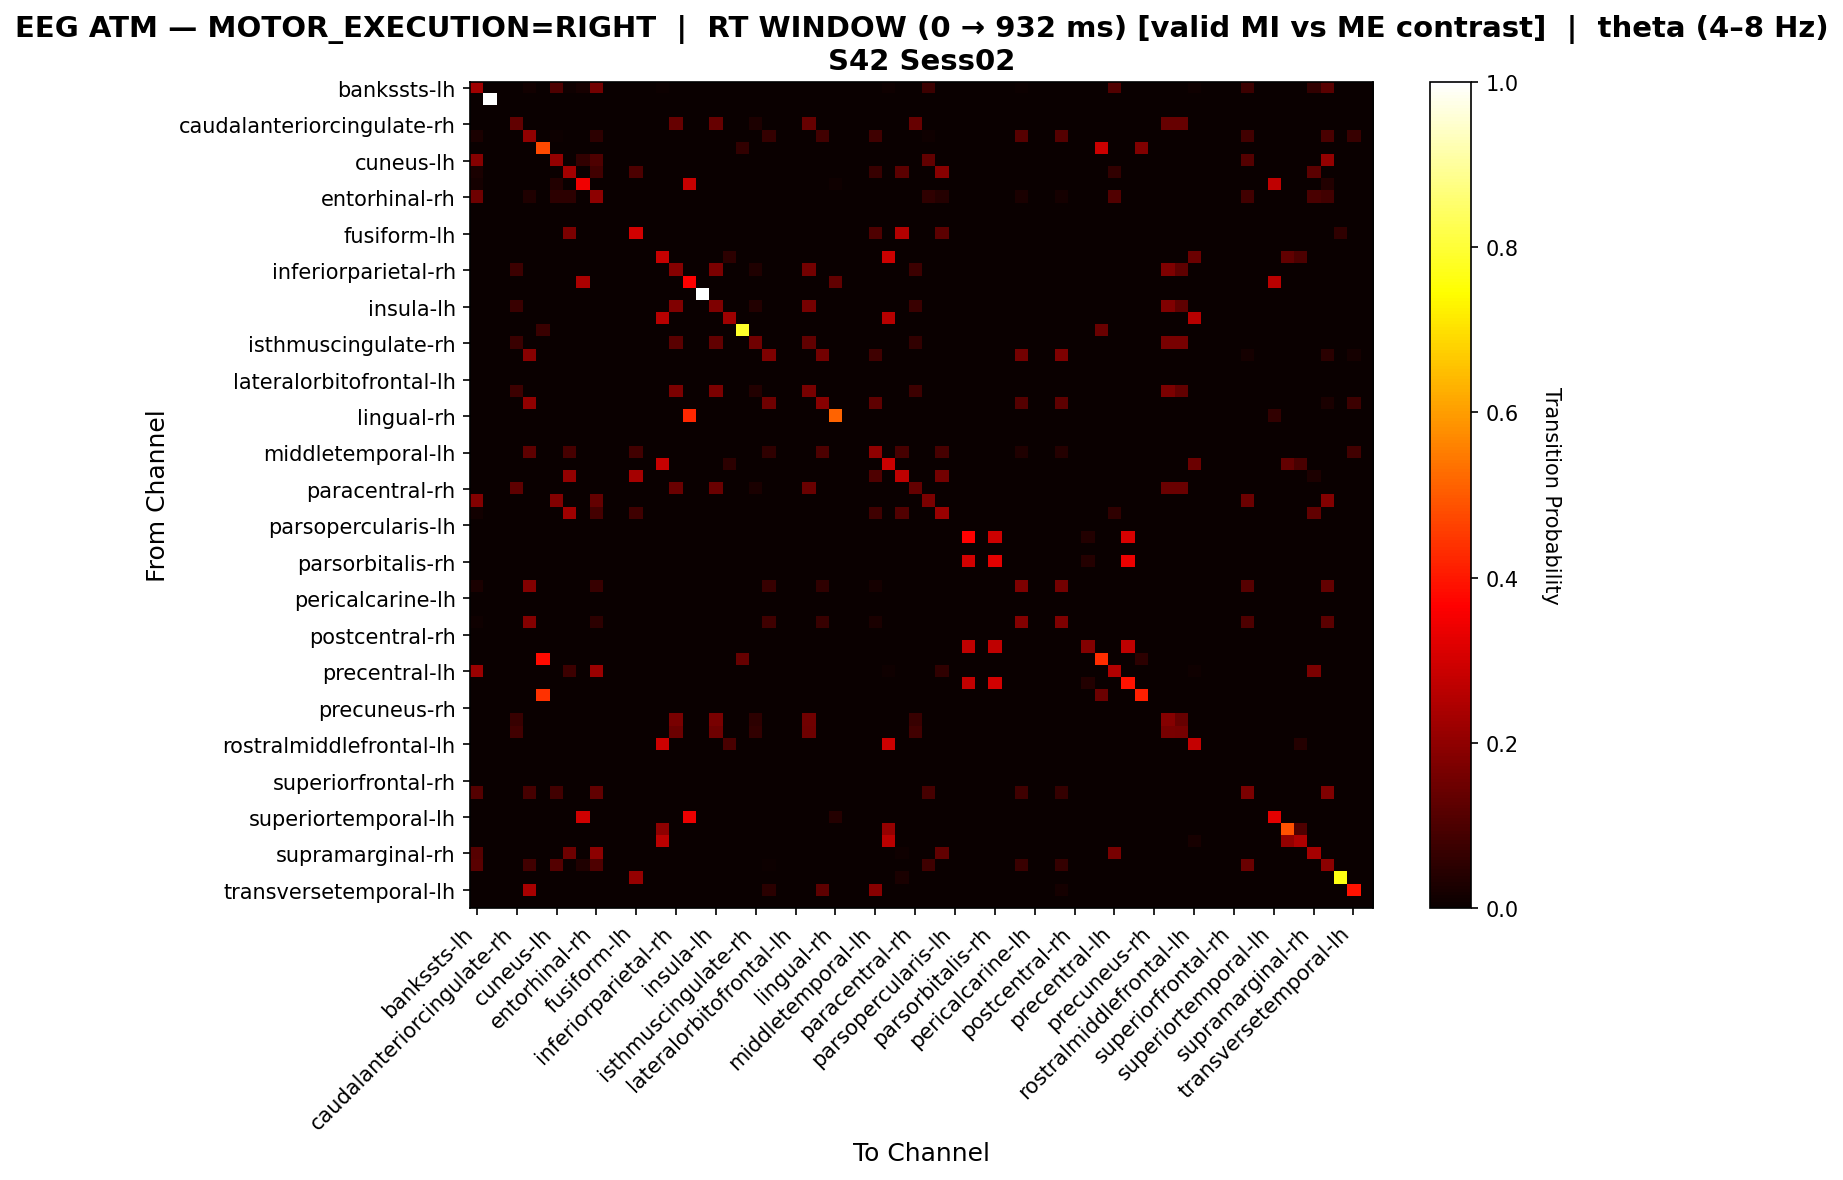

The table this chart was drawn from, first rows:
, bankssts-lh, bankssts-rh, caudalanteriorcingulate-lh, caudalanteriorcingulate-rh, caudalmiddlefrontal-lh, caudalmiddlefrontal-rh, cuneus-lh, cuneus-rh, entorhinal-lh, entorhinal-rh, frontalpole-lh, frontalpole-rh, fusiform-lh, fusiform-rh, inferiorparietal-lh, inferiorparietal-rh, inferiortemporal-lh, inferiortemporal-rh, insula-lh, insula-rh, isthmuscingulate-lh, isthmuscingulate-rh, lateraloccipital-lh
bankssts-lh, 0.2245, 0.0, 0.0, 0.0, 0.01531, 0.0, 0.102, 0.0102, 0.02041, 0.1582, 0.0, 0.0, 0.0, 0.0, 0.005102, 0.0, 0.0, 0.0, 0.0, 0.0, 0.0, 0.0, 0.0
bankssts-rh, 0.0, 1.0, 0.0, 0.0, 0.0, 0.0, 0.0, 0.0, 0.0, 0.0, 0.0, 0.0, 0.0, 0.0, 0.0, 0.0, 0.0, 0.0, 0.0, 0.0, 0.0, 0.0, 0.0
caudalanteriorcingulate-lh, 0.0, 0.0, 0.0, 0.0, 0.0, 0.0, 0.0, 0.0, 0.0, 0.0, 0.0, 0.0, 0.0, 0.0, 0.0, 0.0, 0.0, 0.0, 0.0, 0.0, 0.0, 0.0, 0.0
caudalanteriorcingulate-rh, 0.0, 0.0, 0.0, 0.1318, 0.0, 0.0, 0.0, 0.0, 0.0, 0.0, 0.0, 0.0, 0.0, 0.0, 0.0, 0.1395, 0.0, 0.0, 0.1395, 0.0, 0.0, 0.03101, 0.0
caudalmiddlefrontal-lh, 0.02646, 0.0, 0.0, 0.0, 0.2011, 0.0, 0.005291, 0.0, 0.0, 0.05291, 0.0, 0.0, 0.0, 0.0, 0.0, 0.0, 0.0, 0.0, 0.0, 0.0, 0.0, 0.0, 0.06349
caudalmiddlefrontal-rh, 0.0, 0.0, 0.0, 0.0, 0.0, 0.4762, 0.0, 0.0, 0.0, 0.0, 0.0, 0.0, 0.0, 0.0, 0.0, 0.0, 0.0, 0.0, 0.0, 0.0, 0.05952, 0.0, 0.0
cuneus-lh, 0.1837, 0.0, 0.0, 0.0, 0.0, 0.0, 0.2041, 0.0, 0.06122, 0.102, 0.0, 0.0, 0.0, 0.0, 0.0, 0.0, 0.0, 0.0, 0.0, 0.0, 0.0, 0.0, 0.0
cuneus-rh, 0.02454, 0.0, 0.0, 0.0, 0.0, 0.0, 0.0, 0.227, 0.0, 0.08589, 0.0, 0.0, 0.09816, 0.0, 0.0, 0.0, 0.0, 0.0, 0.0, 0.0, 0.0, 0.0, 0.0
entorhinal-lh, 0.01818, 0.0, 0.0, 0.0, 0.0, 0.0, 0.03636, 0.0, 0.3455, 0.0, 0.0, 0.0, 0.0, 0.0, 0.0, 0.0, 0.2818, 0.0, 0.0, 0.0, 0.0, 0.0, 0.0
entorhinal-rh, 0.1502, 0.0, 0.0, 0.0, 0.03433, 0.0, 0.0515, 0.0515, 0.0, 0.1974, 0.0, 0.0, 0.0, 0.0, 0.0, 0.0, 0.0, 0.0, 0.0, 0.0, 0.0, 0.0, 0.0
frontalpole-lh, 0.0, 0.0, 0.0, 0.0, 0.0, 0.0, 0.0, 0.0, 0.0, 0.0, 0.0, 0.0, 0.0, 0.0, 0.0, 0.0, 0.0, 0.0, 0.0, 0.0, 0.0, 0.0, 0.0
frontalpole-rh, 0.0, 0.0, 0.0, 0.0, 0.0, 0.0, 0.0, 0.0, 0.0, 0.0, 0.0, 0.0, 0.0, 0.0, 0.0, 0.0, 0.0, 0.0, 0.0, 0.0, 0.0, 0.0, 0.0
fusiform-lh, 0.0, 0.0, 0.0, 0.0, 0.0, 0.0, 0.0, 0.1682, 0.0, 0.0, 0.0, 0.0, 0.2991, 0.0, 0.0, 0.0, 0.0, 0.0, 0.0, 0.0, 0.0, 0.0, 0.0
fusiform-rh, 0.0, 0.0, 0.0, 0.0, 0.0, 0.0, 0.0, 0.0, 0.0, 0.0, 0.0, 0.0, 0.0, 0.0, 0.0, 0.0, 0.0, 0.0, 0.0, 0.0, 0.0, 0.0, 0.0
inferiorparietal-lh, 0.0, 0.0, 0.0, 0.0, 0.0, 0.0, 0.0, 0.0, 0.0, 0.0, 0.0, 0.0, 0.0, 0.0, 0.2824, 0.0, 0.0, 0.0, 0.0, 0.05344, 0.0, 0.0, 0.0
inferiorparietal-rh, 0.0, 0.0, 0.0, 0.07531, 0.0, 0.0, 0.0, 0.0, 0.0, 0.0, 0.0, 0.0, 0.0, 0.0, 0.0, 0.1841, 0.0, 0.0, 0.1715, 0.0, 0.0, 0.03347, 0.0
inferiortemporal-lh, 0.0, 0.0, 0.0, 0.0, 0.0, 0.0, 0.0, 0.0, 0.2397, 0.0, 0.0, 0.0, 0.0, 0.0, 0.0, 0.0, 0.3636, 0.0, 0.0, 0.0, 0.0, 0.0, 0.0
inferiortemporal-rh, 0.0, 0.0, 0.0, 0.0, 0.0, 0.0, 0.0, 0.0, 0.0, 0.0, 0.0, 0.0, 0.0, 0.0, 0.0, 0.0, 0.0, 1.0, 0.0, 0.0, 0.0, 0.0, 0.0
insula-lh, 0.0, 0.0, 0.0, 0.07407, 0.0, 0.0, 0.0, 0.0, 0.0, 0.0, 0.0, 0.0, 0.0, 0.0, 0.0, 0.177, 0.0, 0.0, 0.1728, 0.0, 0.0, 0.03704, 0.0
insula-rh, 0.0, 0.0, 0.0, 0.0, 0.0, 0.0, 0.0, 0.0, 0.0, 0.0, 0.0, 0.0, 0.0, 0.0, 0.2593, 0.0, 0.0, 0.0, 0.0, 0.2222, 0.0, 0.0, 0.0
isthmuscingulate-lh, 0.0, 0.0, 0.0, 0.0, 0.0, 0.07143, 0.0, 0.0, 0.0, 0.0, 0.0, 0.0, 0.0, 0.0, 0.0, 0.0, 0.0, 0.0, 0.0, 0.0, 0.7857, 0.0, 0.0
isthmuscingulate-rh, 0.0, 0.0, 0.0, 0.07143, 0.0, 0.0, 0.0, 0.0, 0.0, 0.0, 0.0, 0.0, 0.0, 0.0, 0.0, 0.119, 0.0, 0.0, 0.131, 0.0, 0.0, 0.1548, 0.0
lateraloccipital-lh, 0.0, 0.0, 0.0, 0.0, 0.1875, 0.0, 0.0, 0.0, 0.0, 0.0, 0.0, 0.0, 0.0, 0.0, 0.0, 0.0, 0.0, 0.0, 0.0, 0.0, 0.0, 0.0, 0.1719
lateraloccipital-rh, 0.0, 0.0, 0.0, 0.0, 0.0, 0.0, 0.0, 0.0, 0.0, 0.0, 0.0, 0.0, 0.0, 0.0, 0.0, 0.0, 0.0, 0.0, 0.0, 0.0, 0.0, 0.0, 0.0
lateralorbitofrontal-lh, 0.0, 0.0, 0.0, 0.0, 0.0, 0.0, 0.0, 0.0, 0.0, 0.0, 0.0, 0.0, 0.0, 0.0, 0.0, 0.0, 0.0, 0.0, 0.0, 0.0, 0.0, 0.0, 0.0
lateralorbitofrontal-rh, 0.0, 0.0, 0.0, 0.0766, 0.0, 0.0, 0.0, 0.0, 0.0, 0.0, 0.0, 0.0, 0.0, 0.0, 0.0, 0.1702, 0.0, 0.0, 0.1702, 0.0, 0.0, 0.0383, 0.0
lingual-lh, 0.0, 0.0, 0.0, 0.0, 0.2, 0.0, 0.0, 0.0, 0.0, 0.0, 0.0, 0.0, 0.0, 0.0, 0.0, 0.0, 0.0, 0.0, 0.0, 0.0, 0.0, 0.0, 0.15
lingual-rh, 0.0, 0.0, 0.0, 0.0, 0.0, 0.0, 0.0, 0.0, 0.0, 0.0, 0.0, 0.0, 0.0, 0.0, 0.0, 0.0, 0.4242, 0.0, 0.0, 0.0, 0.0, 0.0, 0.0
medialorbitofrontal-lh, 0.0, 0.0, 0.0, 0.0, 0.0, 0.0, 0.0, 0.0, 0.0, 0.0, 0.0, 0.0, 0.0, 0.0, 0.0, 0.0, 0.0, 0.0, 0.0, 0.0, 0.0, 0.0, 0.0
medialorbitofrontal-rh, 0.0, 0.0, 0.0, 0.0, 0.0, 0.0, 0.0, 0.0, 0.0, 0.0, 0.0, 0.0, 0.0, 0.0, 0.0, 0.0, 0.0, 0.0, 0.0, 0.0, 0.0, 0.0, 0.0
middletemporal-lh, 0.0, 0.0, 0.0, 0.0, 0.125, 0.0, 0.0, 0.09167, 0.0, 0.0, 0.0, 0.0, 0.08333, 0.0, 0.0, 0.0, 0.0, 0.0, 0.0, 0.0, 0.0, 0.0, 0.05833
middletemporal-rh, 0.0, 0.0, 0.0, 0.0, 0.0, 0.0, 0.0, 0.0, 0.0, 0.0, 0.0, 0.0, 0.0, 0.0, 0.2815, 0.0, 0.0, 0.0, 0.0, 0.05185, 0.0, 0.0, 0.0
paracentral-lh, 0.0, 0.0, 0.0, 0.0, 0.0, 0.0, 0.0, 0.2056, 0.0, 0.0, 0.0, 0.0, 0.2336, 0.0, 0.0, 0.0, 0.0, 0.0, 0.0, 0.0, 0.0, 0.0, 0.0
paracentral-rh, 0.0, 0.0, 0.0, 0.127, 0.0, 0.0, 0.0, 0.0, 0.0, 0.0, 0.0, 0.0, 0.0, 0.0, 0.0, 0.1429, 0.0, 0.0, 0.1429, 0.0, 0.0, 0.02381, 0.0
parahippocampal-lh, 0.1829, 0.0, 0.0, 0.0, 0.0, 0.0, 0.1829, 0.0, 0.0, 0.1341, 0.0, 0.0, 0.0, 0.0, 0.0, 0.0, 0.0, 0.0, 0.0, 0.0, 0.0, 0.0, 0.0
parahippocampal-rh, 0.01449, 0.0, 0.0, 0.0, 0.0, 0.0, 0.0, 0.2246, 0.0, 0.08696, 0.0, 0.0, 0.07971, 0.0, 0.0, 0.0, 0.0, 0.0, 0.0, 0.0, 0.0, 0.0, 0.0
parsopercularis-lh, 0.0, 0.0, 0.0, 0.0, 0.0, 0.0, 0.0, 0.0, 0.0, 0.0, 0.0, 0.0, 0.0, 0.0, 0.0, 0.0, 0.0, 0.0, 0.0, 0.0, 0.0, 0.0, 0.0
parsopercularis-rh, 0.0, 0.0, 0.0, 0.0, 0.0, 0.0, 0.0, 0.0, 0.0, 0.0, 0.0, 0.0, 0.0, 0.0, 0.0, 0.0, 0.0, 0.0, 0.0, 0.0, 0.0, 0.0, 0.0
parsorbitalis-lh, 0.0, 0.0, 0.0, 0.0, 0.0, 0.0, 0.0, 0.0, 0.0, 0.0, 0.0, 0.0, 0.0, 0.0, 0.0, 0.0, 0.0, 0.0, 0.0, 0.0, 0.0, 0.0, 0.0
parsorbitalis-rh, 0.0, 0.0, 0.0, 0.0, 0.0, 0.0, 0.0, 0.0, 0.0, 0.0, 0.0, 0.0, 0.0, 0.0, 0.0, 0.0, 0.0, 0.0, 0.0, 0.0, 0.0, 0.0, 0.0
parstriangularis-lh, 0.0, 0.0, 0.0, 0.0, 0.0, 0.0, 0.0, 0.0, 0.0, 0.0, 0.0, 0.0, 0.0, 0.0, 0.0, 0.0, 0.0, 0.0, 0.0, 0.0, 0.0, 0.0, 0.0
parstriangularis-rh, 0.025, 0.0, 0.0, 0.0, 0.1833, 0.0, 0.0, 0.0, 0.0, 0.06667, 0.0, 0.0, 0.0, 0.0, 0.0, 0.0, 0.0, 0.0, 0.0, 0.0, 0.0, 0.0, 0.06667
pericalcarine-lh, 0.0, 0.0, 0.0, 0.0, 0.0, 0.0, 0.0, 0.0, 0.0, 0.0, 0.0, 0.0, 0.0, 0.0, 0.0, 0.0, 0.0, 0.0, 0.0, 0.0, 0.0, 0.0, 0.0
pericalcarine-rh, 0.0, 0.0, 0.0, 0.0, 0.0, 0.0, 0.0, 0.0, 0.0, 0.0, 0.0, 0.0, 0.0, 0.0, 0.0, 0.0, 0.0, 0.0, 0.0, 0.0, 0.0, 0.0, 0.0
postcentral-lh, 0.008696, 0.0, 0.0, 0.0, 0.1826, 0.0, 0.0, 0.0, 0.0, 0.05217, 0.0, 0.0, 0.0, 0.0, 0.0, 0.0, 0.0, 0.0, 0.0, 0.0, 0.0, 0.0, 0.07826
postcentral-rh, 0.0, 0.0, 0.0, 0.0, 0.0, 0.0, 0.0, 0.0, 0.0, 0.0, 0.0, 0.0, 0.0, 0.0, 0.0, 0.0, 0.0, 0.0, 0.0, 0.0, 0.0, 0.0, 0.0
posteriorcingulate-lh, 0.0, 0.0, 0.0, 0.0, 0.0, 0.0, 0.0, 0.0, 0.0, 0.0, 0.0, 0.0, 0.0, 0.0, 0.0, 0.0, 0.0, 0.0, 0.0, 0.0, 0.0, 0.0, 0.0
posteriorcingulate-rh, 0.0, 0.0, 0.0, 0.0, 0.0, 0.3793, 0.0, 0.0, 0.0, 0.0, 0.0, 0.0, 0.0, 0.0, 0.0, 0.0, 0.0, 0.0, 0.0, 0.0, 0.1379, 0.0, 0.0
precentral-lh, 0.215, 0.0, 0.0, 0.0, 0.0, 0.0, 0.0, 0.07477, 0.0, 0.215, 0.0, 0.0, 0.0, 0.0, 0.0, 0.0, 0.0, 0.0, 0.0, 0.0, 0.0, 0.0, 0.0
precentral-rh, 0.0, 0.0, 0.0, 0.0, 0.0, 0.0, 0.0, 0.0, 0.0, 0.0, 0.0, 0.0, 0.0, 0.0, 0.0, 0.0, 0.0, 0.0, 0.0, 0.0, 0.0, 0.0, 0.0
precuneus-lh, 0.0, 0.0, 0.0, 0.0, 0.0, 0.4412, 0.0, 0.0, 0.0, 0.0, 0.0, 0.0, 0.0, 0.0, 0.0, 0.0, 0.0, 0.0, 0.0, 0.0, 0.0, 0.0, 0.0
precuneus-rh, 0.0, 0.0, 0.0, 0.0, 0.0, 0.0, 0.0, 0.0, 0.0, 0.0, 0.0, 0.0, 0.0, 0.0, 0.0, 0.0, 0.0, 0.0, 0.0, 0.0, 0.0, 0.0, 0.0
rostralanteriorcingulate-lh, 0.0, 0.0, 0.0, 0.0687, 0.0, 0.0, 0.0, 0.0, 0.0, 0.0, 0.0, 0.0, 0.0, 0.0, 0.0, 0.1679, 0.0, 0.0, 0.1641, 0.0, 0.0, 0.05344, 0.0
rostralanteriorcingulate-rh, 0.0, 0.0, 0.0, 0.08257, 0.0, 0.0, 0.0, 0.0, 0.0, 0.0, 0.0, 0.0, 0.0, 0.0, 0.0, 0.1468, 0.0, 0.0, 0.1514, 0.0, 0.0, 0.05963, 0.0
rostralmiddlefrontal-lh, 0.0, 0.0, 0.0, 0.0, 0.0, 0.0, 0.0, 0.0, 0.0, 0.0, 0.0, 0.0, 0.0, 0.0, 0.2917, 0.0, 0.0, 0.0, 0.0, 0.09722, 0.0, 0.0, 0.0
rostralmiddlefrontal-rh, 0.0, 0.0, 0.0, 0.0, 0.0, 0.0, 0.0, 0.0, 0.0, 0.0, 0.0, 0.0, 0.0, 0.0, 0.0, 0.0, 0.0, 0.0, 0.0, 0.0, 0.0, 0.0, 0.0
superiorfrontal-lh, 0.0, 0.0, 0.0, 0.0, 0.0, 0.0, 0.0, 0.0, 0.0, 0.0, 0.0, 0.0, 0.0, 0.0, 0.0, 0.0, 0.0, 0.0, 0.0, 0.0, 0.0, 0.0, 0.0
superiorfrontal-rh, 0.0, 0.0, 0.0, 0.0, 0.0, 0.0, 0.0, 0.0, 0.0, 0.0, 0.0, 0.0, 0.0, 0.0, 0.0, 0.0, 0.0, 0.0, 0.0, 0.0, 0.0, 0.0, 0.0
superiorparietal-lh, 0.1111, 0.0, 0.0, 0.0, 0.0915, 0.0, 0.08497, 0.0, 0.0, 0.1307, 0.0, 0.0, 0.0, 0.0, 0.0, 0.0, 0.0, 0.0, 0.0, 0.0, 0.0, 0.0, 0.0
superiorparietal-rh, 0.0, 0.0, 0.0, 0.0, 0.0, 0.0, 0.0, 0.0, 0.0, 0.0, 0.0, 0.0, 0.0, 0.0, 0.0, 0.0, 0.0, 0.0, 0.0, 0.0, 0.0, 0.0, 0.0
... 8 more rows
